Run: headless pygame with SDL's dummy video driver; simulated clock (each Clock.tick advances the game by its frame time, no real sleeping); random seed 0; keys injected as events and as key.get_pressed() state; no mouse input.
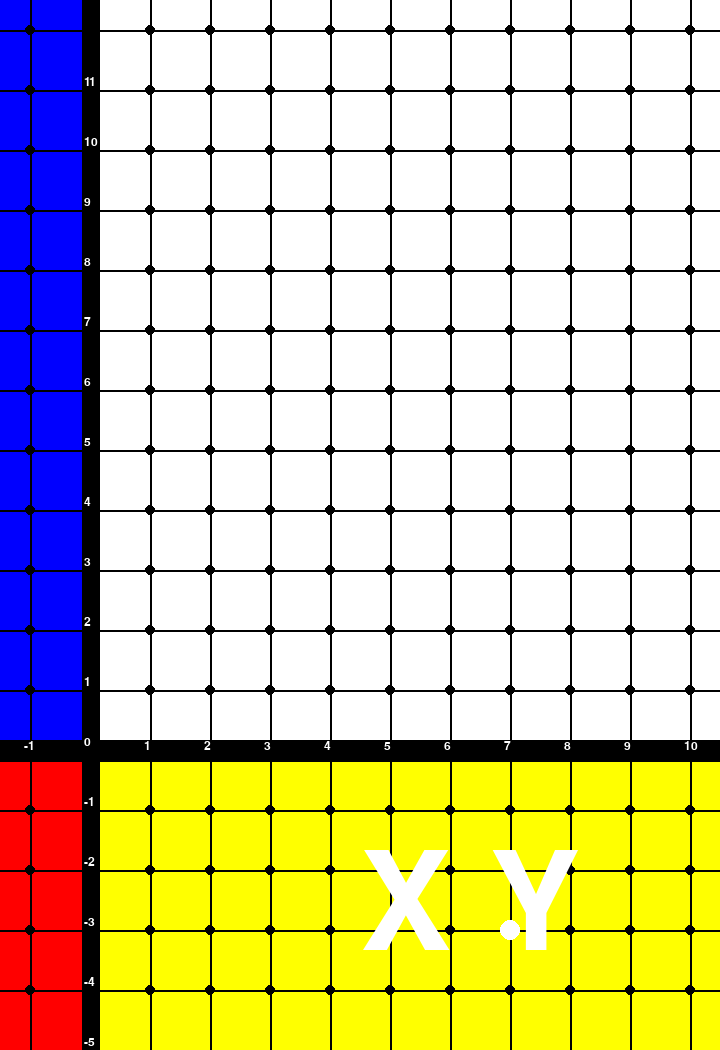
Frame 1 of 1 · flips 1–60 · no input

The pygame program that drew these frames:

import pygame as pg
import sys

pg.init()

"""Color constants"""

RED = (255,0,0)
BLACK = (0,0,0)
YELLOW = (255,255,0)
BLUE = (0,0,255)
WHITE = (255,255,255)


"""X and Y coordinates for drawings. Consider lists of objects for animation rewards"""
xys = []

xys = list([[[0, 0, 1, 1, 2, 2, 1, 1, 2, 2, 3, 3, 5, 5, 3, 3, 6, 6, 4, 4, 5, 5, 7, 7, 0],
    [1, 6, 6, 2, 2, 7, 7, 8, 8, 8, 9, 8, 8, 7, 7, 6, 6, 5, 5, 3, 3, 2, 2, 1, 1]],
    [[7, 7, 9, 9, 7, 7, 6, 6, 2, 2, 1, 1, 3, 3, 5, 5, 7],
     [0, 4, 4, 6, 6, 7, 7, 4, 4, 5, 5, 0, 0, 1, 1, 0, 0]],
    [[1, 1, 2, 3, 4, 4, 2, 3, 4, 6, 6, 10, 10, 9, 9, 8, 7, 6, 6, 5, 5, 4, 3, 2, 2, 1],
     [3, 5, 6, 8, 8, 6, 6, 8, 9, 9, 6, 6, 3, 3, 2, 1, 1, 2, 3, 3, 2, 1, 1, 2, 3, 3]],
    [[7, 4, 2, 5, 5, 5, 7, 7, 5, 2, 2, 7],
     [5, 5, 4, 4, 1, 4, 5, 2, 1, 1, 4, 5]],
    [[5, 1, 10, 5, 5, 1, 2, 9, 10, 5, 5],
     [10, 5, 5, 10, 3, 3, 1, 1, 3, 3, 10]],
    [[2, 1, 2, 3, 6, 7, 8, 9, 10, 9, 10, 9, 8, 7, 6, 3, 2, 1, 2],
     [5, 6, 8, 9, 9, 8, 6, 8, 9, 5, 1, 2, 4, 2, 1, 1, 2, 4, 5]],
    [[5, 4, 2, 4, 5, 6, 8, 6, 5],
     [2, 5, 6, 7, 9, 7, 6, 5, 2]],
    [[2, 7, 7, 4, 2, 7, 7, 4, 2],
     [2, 4, 7, 7, 2, 7, 4, 7, 2]],
    [[3, 4, 1, 4, 6, 7, 10, 7, 8, 6, 3],
     [0, 3, 5, 6, 9, 6, 5, 3, 0, 2, 0]],
    [[5, 3, 3, 5, 7, 7, 5, 5, 6, 7, 7, 5, 7, 7, 6, 5, 4, 3, 3, 5, 3, 3, 4, 5, 5],
     [1, 2, 3, 1, 2, 3, 1, 8, 10, 10, 9, 8, 7, 6, 6, 8, 6, 6, 7, 8, 9, 10, 10, 8, 1]],
    [[2, 1, 2, 3, 4, 3, 3, 4, 5, 6, 6, 7, 6, 6, 7, 8, 8, 7, 2],
     [1, 3, 5, 4, 5, 7, 8, 9, 9, 8, 7, 6, 6, 5, 4, 3, 2, 1, 1]],
    [[5, 4, 2, 1, 2, 5, 8, 9, 8, 6, 5],
     [7, 8, 8, 6, 4, 1, 4, 6, 8, 8, 7]],
    [[1, 6, 9, 1],
     [8, 2, 7, 8]]])

def multadd1(p,q):
    prod = 0
    for i in range(p):
       for j in range(q):
          prod +=1
    return prod
"""Generate the XY Chart on its own surface:ccs. Use ratios."""
w,h = 720,1050
cell_w = cell_h = w//12
big_screen = pg.display.set_mode((w,h))
pg.display.set_caption("Connect the dots!")
ccs = pg.Surface((w,h))
ccs.fill(WHITE)
pg.draw.rect(ccs,BLUE,(0,0,1.5*cell_w,13*cell_w-cell_w//2))
pg.draw.rect(ccs,RED,(0,13*cell_w-cell_w//2,1.5*cell_w,5.5*cell_w))
pg.draw.rect(ccs,YELLOW,(1.5*cell_w,13*cell_w-cell_w//2,11*cell_w,6*cell_h))
"""Draw X and Y axes """
for x in range(cell_w//2,w,cell_w):
    pg.draw.line(ccs,(0,0,0),(x,0),(x,h),2)
pg.draw.line(ccs,BLACK,(1.5*cell_w,0),(1.5*cell_w,h),18)
for y in range(cell_w//2,h,cell_w):
    pg.draw.line(ccs,(0,0,0),(0,y),(w,y),2)
pg.draw.line(ccs,BLACK,(0,13*cell_w-cell_w//2),(w,13*cell_w-cell_w//2),22)

"""Draw dotsies at intersection points"""
for x in range(cell_w//2,w,cell_w):
    for y in range(cell_w//2,h,cell_w):
        pg.draw.circle(ccs,BLACK,(x,y),5)

"""Draw index numbers on the X and Y axes"""
font = pg.font.SysFont('cambria', 18)
for n in range(1,18):
    num  = font.render(str(12-n),1,WHITE)
    ccs.blit(num,(cell_h*1.4,cell_h*n+16))
for n in range(-1,13):
    if n == 0: continue
    num  = font.render(str(n),1,WHITE)
    ccs.blit(num,(cell_w*n+1.4*cell_w,13*cell_w-cell_w//2-10))

"""XY Logo"""
font = pg.font.SysFont('miriam', 200)
xy = font.render('X Y',1,WHITE)
ccs.blit(xy,(6*cell_w,14*cell_h))
"""Draw dot multipication sign between X and Y"""
pg.draw.circle(ccs,WHITE,(8.5*cell_w,15.5*cell_h),10)
    
"""Draw products in corners for later"""
# font = pg.font.SysFont('miriam', 20)
# px = 0
# for x in range(cell_w//2,w,cell_w):
#     px += 1
#     py = 0
#     for y in range(cell_w//2,h,cell_w):
#         py += 1
#         if py > 1 and py < 11 and px > 1 and px < 11:
#             product = font.render(str((px)*(py)),1,BLACK)
#             ccs.blit(product,(x,y))
       
#***********************************************

clock = pg.time.Clock()
FPS = 60

big_screen.fill((255,255,255))
while True:
    clock.tick(FPS)
    for ev in pg.event.get():
        if ev.type == pg.QUIT or (ev.type == pg.KEYDOWN and pg.K_ESCAPE): 
            pg.display.quit()       
            sys.exit()
    
    big_screen.blit(ccs,(0,0))
    pg.display.flip()
